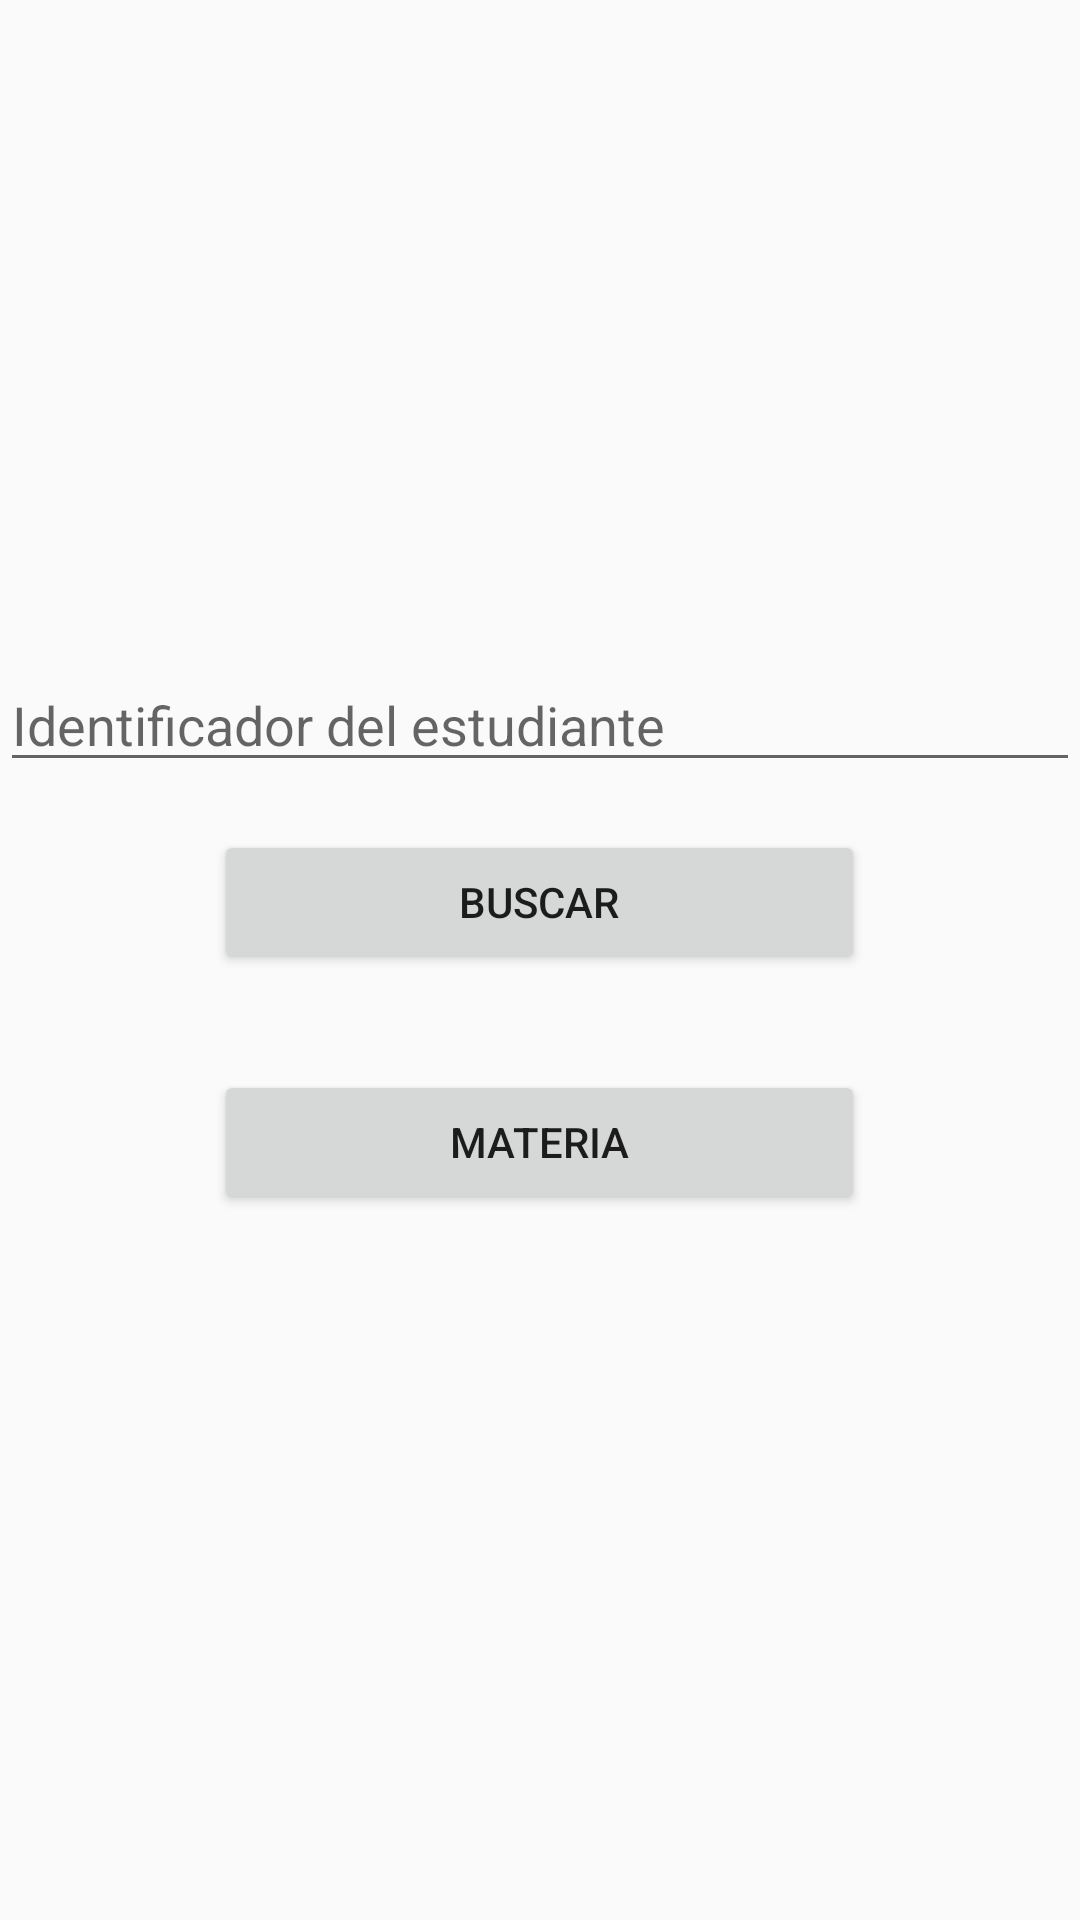

This screen was rendered from an Android layout file. Write that file and the resources it references.
<!-- AndroidManifest.xml: application theme AppTheme -->
<!-- res/layout/activity_main.xml -->
<?xml version="1.0" encoding="utf-8"?>
<LinearLayout
    xmlns:android="http://schemas.android.com/apk/res/android"
    xmlns:app="http://schemas.android.com/apk/res-auto"
    xmlns:tools="http://schemas.android.com/tools"
    android:layout_width="match_parent"
    android:layout_height="match_parent"
    android:gravity="center"
    android:orientation="vertical">


        <EditText
            android:id="@+id/enter_user_edit_text"
            android:layout_width="match_parent"
            android:layout_height="wrap_content"
            android:hint="Identificador del estudiante" />


    <Button
        android:id="@+id/enter_user_button"
        android:layout_width="217dp"
        android:layout_height="wrap_content"
        android:layout_margin="16dp"
        android:text="Buscar" />

    <Button
        android:id="@+id/materia"
        android:layout_width="217dp"
        android:layout_height="wrap_content"
        android:layout_margin="16dp"
        android:text="materia" />


</LinearLayout>
<!-- resources referenced by this layout -->
<resources>
  <style name="AppTheme" parent="Theme.AppCompat.Light.DarkActionBar">
          
          <item name="colorPrimary">@color/colorPrimary</item>
          <item name="colorPrimaryDark">@color/colorPrimaryDark</item>
          <item name="colorAccent">@color/colorAccent</item>
      </style>
  <!-- not gathered from this repository: default colours our renderer supplied (Android Studio template values) -->
  <color name="colorPrimary">#FF6200EE</color>
  <color name="colorPrimaryDark">#FF3700B3</color>
  <color name="colorAccent">#FF03DAC5</color>
</resources>
